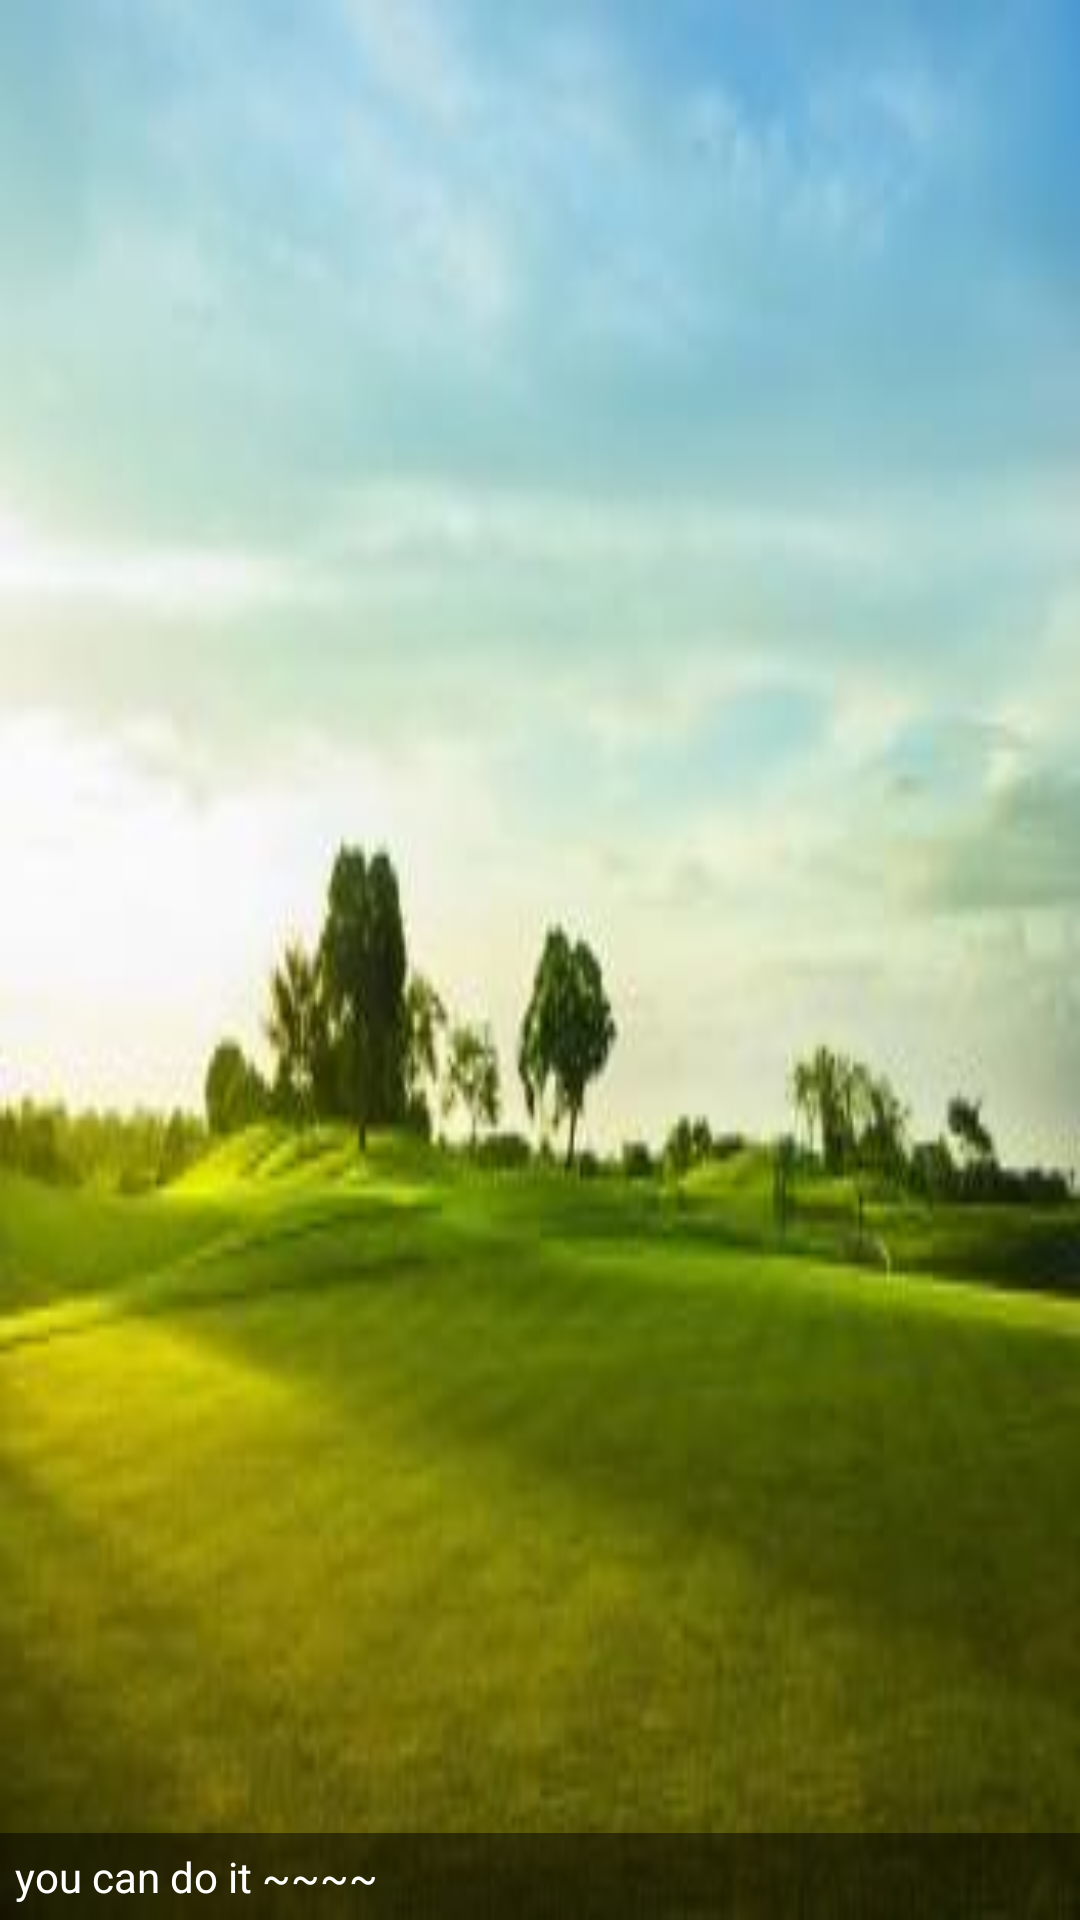

Produce the Android XML layout that renders to this screen, including the resource entries it uses.
<!-- AndroidManifest.xml: application theme AppTheme -->
<!-- res/layout/nav_header_main.xml -->
<?xml version="1.0" encoding="utf-8"?>
<LinearLayout xmlns:android="http://schemas.android.com/apk/res/android"
              android:layout_width="match_parent"
              android:layout_height="@dimen/nav_header_height"
              android:background="@mipmap/nav_header"
              android:gravity="bottom"
              android:orientation="vertical"
              android:theme="@style/ThemeOverlay.AppCompat.Dark">

    <TextView
        android:id="@+id/textView"
        android:layout_width="match_parent"
        android:layout_height="wrap_content"
        android:background="@color/half_transparent"
        android:textColor="@android:color/white"
        android:textSize="14sp"
        android:padding="5dp"
        android:text="@string/nav_desc"/>

</LinearLayout>
<!-- resources referenced by this layout -->
<resources>
  <color name="half_transparent">#80000000</color>
  <!-- mipmap nav_header: jpg bitmap (mipmap-xhdpi, 9944 bytes) -->
  <string name="nav_desc">you can do it ~~~~</string>
  <style name="AppTheme" parent="Theme.AppCompat.Light.DarkActionBar">
          
          <item name="colorPrimary">@color/colorPrimary</item>
          <item name="colorPrimaryDark">@color/colorPrimaryDark</item>
          <item name="colorAccent">@color/colorAccent</item>
      </style>
  <color name="colorPrimary">#3F51B5</color>
  <color name="colorPrimaryDark">#303F9F</color>
  <color name="colorAccent">#FF4081</color>
</resources>
